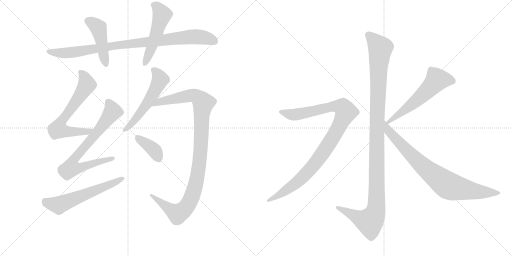
t = 0.00 s
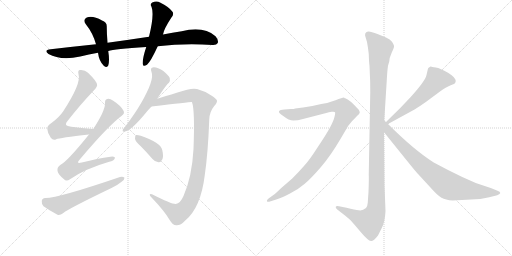
t = 2.19 s
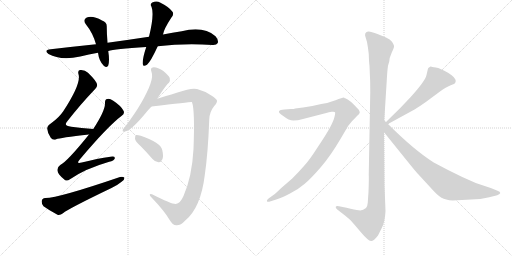
t = 4.37 s
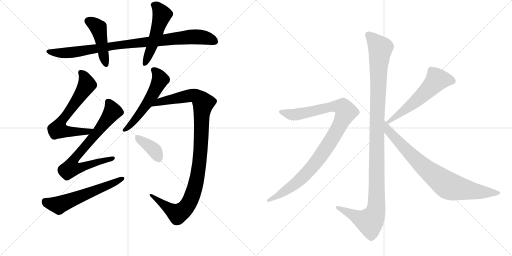
t = 6.56 s
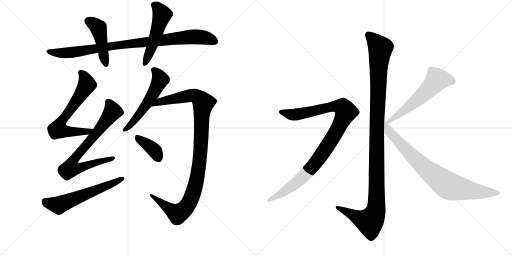
t = 8.75 s
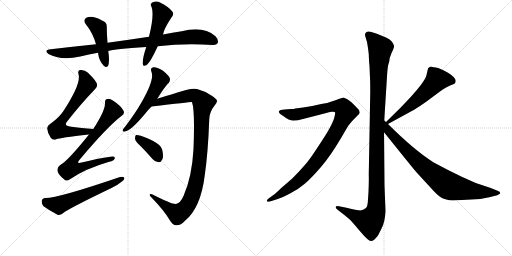
t = 10.93 s

The animated SVG that drew these frames (rendered in a browser with its animation timeline set to each time). Animation: 13 CSS @keyframes rules; one cycle of 10.93 s.

<svg version="1.1" viewBox="0 0 2048 1024" xmlns="http://www.w3.org/2000/svg">
  <g stroke="lightgray" stroke-dasharray="1,1" stroke-width="1" transform="scale(4, 4)">
    <line x1="0" y1="0" x2="256" y2="256"></line>
    <line x1="256" y1="0" x2="0" y2="256"></line>
    <line x1="128" y1="0" x2="128" y2="256"></line>
    <line x1="0" y1="128" x2="256" y2="128"></line>
    <line x1="256" y1="0" x2="512" y2="256"></line>
    <line x1="512" y1="0" x2="256" y2="256"></line>
    <line x1="384" y1="0" x2="384" y2="256"></line>
    <line x1="256" y1="128" x2="512" y2="128"></line>
  </g>
<g transform="scale(1, -1) translate(0, -850)">
   <style type="text/css">
    @keyframes keyframes0 {
      from {
       stroke: black;
       stroke-dashoffset: 928;
       stroke-width: 128;
       }
       75% {
       animation-timing-function: step-end;
       stroke: black;
       stroke-dashoffset: 0;
       stroke-width: 128;
       }
       to {
       stroke: black;
       stroke-width: 1024;
       }
       }
       #make-me-a-hanzi-animation-0 {
         animation: keyframes0 1.005208s both;
         animation-delay: 0.000000s;
         animation-timing-function: linear;
       }
    @keyframes keyframes1 {
      from {
       stroke: black;
       stroke-dashoffset: 454;
       stroke-width: 128;
       }
       60% {
       animation-timing-function: step-end;
       stroke: black;
       stroke-dashoffset: 0;
       stroke-width: 128;
       }
       to {
       stroke: black;
       stroke-width: 1024;
       }
       }
       #make-me-a-hanzi-animation-1 {
         animation: keyframes1 0.619466s both;
         animation-delay: 1.005208s;
         animation-timing-function: linear;
       }
    @keyframes keyframes2 {
      from {
       stroke: black;
       stroke-dashoffset: 517;
       stroke-width: 128;
       }
       63% {
       animation-timing-function: step-end;
       stroke: black;
       stroke-dashoffset: 0;
       stroke-width: 128;
       }
       to {
       stroke: black;
       stroke-width: 1024;
       }
       }
       #make-me-a-hanzi-animation-2 {
         animation: keyframes2 0.670736s both;
         animation-delay: 1.624674s;
         animation-timing-function: linear;
       }
    @keyframes keyframes3 {
      from {
       stroke: black;
       stroke-dashoffset: 659;
       stroke-width: 128;
       }
       68% {
       animation-timing-function: step-end;
       stroke: black;
       stroke-dashoffset: 0;
       stroke-width: 128;
       }
       to {
       stroke: black;
       stroke-width: 1024;
       }
       }
       #make-me-a-hanzi-animation-3 {
         animation: keyframes3 0.786296s both;
         animation-delay: 2.295410s;
         animation-timing-function: linear;
       }
    @keyframes keyframes4 {
      from {
       stroke: black;
       stroke-dashoffset: 732;
       stroke-width: 128;
       }
       70% {
       animation-timing-function: step-end;
       stroke: black;
       stroke-dashoffset: 0;
       stroke-width: 128;
       }
       to {
       stroke: black;
       stroke-width: 1024;
       }
       }
       #make-me-a-hanzi-animation-4 {
         animation: keyframes4 0.845703s both;
         animation-delay: 3.081706s;
         animation-timing-function: linear;
       }
    @keyframes keyframes5 {
      from {
       stroke: black;
       stroke-dashoffset: 592;
       stroke-width: 128;
       }
       66% {
       animation-timing-function: step-end;
       stroke: black;
       stroke-dashoffset: 0;
       stroke-width: 128;
       }
       to {
       stroke: black;
       stroke-width: 1024;
       }
       }
       #make-me-a-hanzi-animation-5 {
         animation: keyframes5 0.731771s both;
         animation-delay: 3.927409s;
         animation-timing-function: linear;
       }
    @keyframes keyframes6 {
      from {
       stroke: black;
       stroke-dashoffset: 552;
       stroke-width: 128;
       }
       64% {
       animation-timing-function: step-end;
       stroke: black;
       stroke-dashoffset: 0;
       stroke-width: 128;
       }
       to {
       stroke: black;
       stroke-width: 1024;
       }
       }
       #make-me-a-hanzi-animation-6 {
         animation: keyframes6 0.699219s both;
         animation-delay: 4.659180s;
         animation-timing-function: linear;
       }
    @keyframes keyframes7 {
      from {
       stroke: black;
       stroke-dashoffset: 1063;
       stroke-width: 128;
       }
       78% {
       animation-timing-function: step-end;
       stroke: black;
       stroke-dashoffset: 0;
       stroke-width: 128;
       }
       to {
       stroke: black;
       stroke-width: 1024;
       }
       }
       #make-me-a-hanzi-animation-7 {
         animation: keyframes7 1.115072s both;
         animation-delay: 5.358398s;
         animation-timing-function: linear;
       }
    @keyframes keyframes8 {
      from {
       stroke: black;
       stroke-dashoffset: 378;
       stroke-width: 128;
       }
       55% {
       animation-timing-function: step-end;
       stroke: black;
       stroke-dashoffset: 0;
       stroke-width: 128;
       }
       to {
       stroke: black;
       stroke-width: 1024;
       }
       }
       #make-me-a-hanzi-animation-8 {
         animation: keyframes8 0.557617s both;
         animation-delay: 6.473470s;
         animation-timing-function: linear;
       }
    @keyframes keyframes9 {
      from {
       stroke: black;
       stroke-dashoffset: 1170;
       stroke-width: 128;
       }
       79% {
       animation-timing-function: step-end;
       stroke: black;
       stroke-dashoffset: 0;
       stroke-width: 128;
       }
       to {
       stroke: black;
       stroke-width: 1024;
       }
       }
       #make-me-a-hanzi-animation-9 {
         animation: keyframes9 1.202148s both;
         animation-delay: 7.031087s;
         animation-timing-function: linear;
       }
    @keyframes keyframes10 {
      from {
       stroke: black;
       stroke-dashoffset: 1010;
       stroke-width: 128;
       }
       77% {
       animation-timing-function: step-end;
       stroke: black;
       stroke-dashoffset: 0;
       stroke-width: 128;
       }
       to {
       stroke: black;
       stroke-width: 1024;
       }
       }
       #make-me-a-hanzi-animation-10 {
         animation: keyframes10 1.071940s both;
         animation-delay: 8.233236s;
         animation-timing-function: linear;
       }
    @keyframes keyframes11 {
      from {
       stroke: black;
       stroke-dashoffset: 575;
       stroke-width: 128;
       }
       65% {
       animation-timing-function: step-end;
       stroke: black;
       stroke-dashoffset: 0;
       stroke-width: 128;
       }
       to {
       stroke: black;
       stroke-width: 1024;
       }
       }
       #make-me-a-hanzi-animation-11 {
         animation: keyframes11 0.717936s both;
         animation-delay: 9.305176s;
         animation-timing-function: linear;
       }
    @keyframes keyframes12 {
      from {
       stroke: black;
       stroke-dashoffset: 812;
       stroke-width: 128;
       }
       73% {
       animation-timing-function: step-end;
       stroke: black;
       stroke-dashoffset: 0;
       stroke-width: 128;
       }
       to {
       stroke: black;
       stroke-width: 1024;
       }
       }
       #make-me-a-hanzi-animation-12 {
         animation: keyframes12 0.910807s both;
         animation-delay: 10.023112s;
         animation-timing-function: linear;
       }
</style>
<path d="M 631 665 Q 736 677 850 670 Q 866 669 871 678 Q 875 690 862 705 Q 814 747 727 725 Q 690 719 652 712 L 596 703 Q 517 691 430 679 L 384 673 Q 297 664 203 653 Q 173 650 194 634 Q 242 607 321 624 Q 355 633 392 639 L 433 646 Q 457 655 585 662 L 631 665 Z" fill="lightgray"></path> 
<path d="M 430 679 Q 427 716 427 743 Q 428 762 408 768 Q 371 789 347 780 Q 329 771 344 752 Q 371 719 384 673 L 392 639 Q 396 606 415 587 Q 428 577 433 588 Q 439 607 433 646 L 430 679 Z" fill="lightgray"></path> 
<path d="M 652 712 Q 655 733 685 779 Q 698 794 689 804 Q 676 822 642 839 Q 626 849 609 840 Q 599 834 606 823 Q 618 792 596 703 L 585 662 Q 569 614 571 594 Q 572 581 588 591 Q 603 604 631 665 L 652 712 Z" fill="lightgray"></path> 
<path d="M 373 334 Q 325 338 285 343 Q 251 346 270 366 Q 325 436 376 489 Q 391 505 388 512 Q 387 525 352 559 Q 339 572 320 570 Q 310 569 314 553 Q 326 517 253 405 Q 237 381 207 359 Q 188 347 189 335 Q 190 317 203 299 Q 212 287 225 293 Q 238 299 356 312 C 386 315 403 331 373 334 Z" fill="lightgray"></path> 
<path d="M 356 312 Q 268 203 241 190 Q 228 181 230 167 Q 231 154 255 134 Q 265 122 280 133 Q 340 175 437 203 Q 456 207 459 216 Q 462 226 442 223 Q 390 216 327 200 Q 302 193 319 212 Q 431 345 487 387 Q 500 396 494 407 Q 485 426 453 447 Q 438 457 429 454 Q 419 453 420 436 Q 420 406 373 334 L 356 312 Z" fill="lightgray"></path> 
<path d="M 181 58 Q 168 57 167 46 Q 166 33 174 25 Q 196 9 230 -9 Q 240 -12 252 -3 Q 273 15 446 98 Q 468 108 485 122 Q 498 129 498 139 Q 492 145 480 142 Q 231 57 181 58 Z" fill="lightgray"></path> 
<path d="M 629 455 Q 665 512 675 518 Q 682 527 679 538 Q 675 548 652 567 Q 630 582 614 581 Q 599 580 606 562 Q 619 532 564 437 Q 539 394 501 344 Q 494 337 491 331 Q 488 321 500 324 Q 524 327 582 397 Q 592 410 606 424 L 629 455 Z" fill="lightgray"></path> 
<path d="M 703 34 Q 687 33 608 73 Q 599 76 599 71 Q 598 67 608 58 Q 657 7 678 -29 Q 691 -51 705 -51 Q 723 -52 740 -33 Q 803 18 819 149 Q 832 237 837 372 Q 838 403 857 426 Q 869 439 868 447 Q 867 454 847 467 Q 822 485 788 494 Q 766 500 710 480 Q 658 464 629 455 C 600 446 576 420 606 424 Q 765 443 767 442 L 768 441 Q 780 410 774 254 Q 768 143 734 66 Q 721 36 703 34 Z" fill="lightgray"></path> 
<path d="M 563 265 Q 585 243 610 214 Q 620 202 634 201 Q 644 201 649 212 Q 655 224 649 250 Q 643 280 563 307 Q 550 311 544 310 Q 540 307 540 295 Q 541 285 563 265 Z" fill="lightgray"></path> 
<path d="M 1537 368 L 1547 528 Q 1549 566 1552 587 L 1557 604 Q 1557 618 1567 640 Q 1578 662 1576 667 Q 1575 672 1568 683 Q 1561 693 1544 700 L 1510 714 Q 1476 728 1469 723 Q 1465 722 1461 716 Q 1459 709 1462 702 L 1468 682 Q 1472 661 1475 634 Q 1476 601 1478 587 L 1480 539 Q 1481 524 1481 480 L 1475 152 Q 1476 135 1474 83 L 1471 39 Q 1470 24 1464 18 Q 1450 6 1435 9 Q 1421 11 1386 19 L 1356 25 Q 1346 28 1343 23 Q 1341 18 1349 12 L 1380 -12 Q 1401 -29 1405 -34 Q 1410 -39 1441 -76 Q 1473 -114 1484 -114 Q 1494 -115 1512 -92 L 1527 -62 Q 1540 -37 1542 6 L 1538 109 L 1536 321 L 1537 368 Z" fill="lightgray"></path> 
<path d="M 1083 45 L 1105 52 Q 1126 58 1160 76 Q 1195 94 1219 115 Q 1244 136 1283 181 Q 1322 226 1363 296 L 1393 347 L 1407 364 L 1429 387 Q 1437 394 1439 399 Q 1439 406 1435 411 Q 1431 416 1416 431 Q 1402 445 1391 452 L 1381 457 Q 1379 457 1377 459 L 1375 460 Q 1370 460 1342 449 Q 1314 438 1285 434 Q 1250 425 1212 420 L 1181 416 Q 1176 414 1164 414 L 1138 412 Q 1120 411 1116 405 Q 1113 398 1133 386 Q 1156 368 1173 368 Q 1191 368 1212 374 L 1305 398 Q 1315 402 1327 403 Q 1339 404 1340 401 Q 1342 398 1338 383 Q 1335 368 1320 340 Q 1305 312 1270 260 Q 1236 207 1215 185 Q 1195 162 1169 136 L 1125 98 Q 1098 72 1095 71 L 1077 58 Q 1065 49 1068 45 Q 1069 41 1083 45 Z" fill="lightgray"></path> 
<path d="M 1712 576 L 1706 550 Q 1701 526 1641 460 L 1601 418 L 1544 362 C 1523 341 1526 340 1552 354 L 1660 413 Q 1672 420 1706 444 L 1760 484 Q 1787 503 1803 509 Q 1820 515 1821 519 L 1823 526 Q 1823 540 1792 559 Q 1761 577 1743 580 Q 1726 582 1724 584 L 1722 584 Q 1712 578 1712 576 Z" fill="lightgray"></path> 
<path d="M 1544 362 L 1537 368 C 1515 388 1517 344 1536 321 L 1628 207 Q 1664 162 1674 152 L 1720 102 Q 1750 68 1766 59 Q 1782 50 1811 48 L 1921 54 L 1957 61 L 1989 69 Q 2001 74 2001 78 Q 2001 83 1990 87 L 1963 98 L 1903 118 L 1849 142 Q 1796 167 1735 200 Q 1656 250 1552 354 L 1544 362 Z" fill="lightgray"></path> 
      <clipPath id="make-me-a-hanzi-clip-0">
      <path d="M 631 665 Q 736 677 850 670 Q 866 669 871 678 Q 875 690 862 705 Q 814 747 727 725 Q 690 719 652 712 L 596 703 Q 517 691 430 679 L 384 673 Q 297 664 203 653 Q 173 650 194 634 Q 242 607 321 624 Q 355 633 392 639 L 433 646 Q 457 655 585 662 L 631 665 Z" fill="lightgray"></path>
      </clipPath>
      <path clip-path="url(#make-me-a-hanzi-clip-0)" d="M 196 645 L 205 640 L 274 639 L 471 670 L 774 703 L 822 699 L 859 684 " fill="none" id="make-me-a-hanzi-animation-0" stroke-dasharray="800 1600" stroke-linecap="round"></path>

      <clipPath id="make-me-a-hanzi-clip-1">
      <path d="M 430 679 Q 427 716 427 743 Q 428 762 408 768 Q 371 789 347 780 Q 329 771 344 752 Q 371 719 384 673 L 392 639 Q 396 606 415 587 Q 428 577 433 588 Q 439 607 433 646 L 430 679 Z" fill="lightgray"></path>
      </clipPath>
      <path clip-path="url(#make-me-a-hanzi-clip-1)" d="M 353 765 L 375 755 L 394 737 L 424 592 " fill="none" id="make-me-a-hanzi-animation-1" stroke-dasharray="326 652" stroke-linecap="round"></path>

      <clipPath id="make-me-a-hanzi-clip-2">
      <path d="M 652 712 Q 655 733 685 779 Q 698 794 689 804 Q 676 822 642 839 Q 626 849 609 840 Q 599 834 606 823 Q 618 792 596 703 L 585 662 Q 569 614 571 594 Q 572 581 588 591 Q 603 604 631 665 L 652 712 Z" fill="lightgray"></path>
      </clipPath>
      <path clip-path="url(#make-me-a-hanzi-clip-2)" d="M 614 830 L 629 822 L 648 790 L 608 663 L 580 595 " fill="none" id="make-me-a-hanzi-animation-2" stroke-dasharray="389 778" stroke-linecap="round"></path>

      <clipPath id="make-me-a-hanzi-clip-3">
      <path d="M 373 334 Q 325 338 285 343 Q 251 346 270 366 Q 325 436 376 489 Q 391 505 388 512 Q 387 525 352 559 Q 339 572 320 570 Q 310 569 314 553 Q 326 517 253 405 Q 237 381 207 359 Q 188 347 189 335 Q 190 317 203 299 Q 212 287 225 293 Q 238 299 356 312 C 386 315 403 331 373 334 Z" fill="lightgray"></path>
      </clipPath>
      <path clip-path="url(#make-me-a-hanzi-clip-3)" d="M 323 559 L 342 534 L 346 508 L 239 354 L 234 331 L 342 321 L 365 332 " fill="none" id="make-me-a-hanzi-animation-3" stroke-dasharray="531 1062" stroke-linecap="round"></path>

      <clipPath id="make-me-a-hanzi-clip-4">
      <path d="M 356 312 Q 268 203 241 190 Q 228 181 230 167 Q 231 154 255 134 Q 265 122 280 133 Q 340 175 437 203 Q 456 207 459 216 Q 462 226 442 223 Q 390 216 327 200 Q 302 193 319 212 Q 431 345 487 387 Q 500 396 494 407 Q 485 426 453 447 Q 438 457 429 454 Q 419 453 420 436 Q 420 406 373 334 L 356 312 Z" fill="lightgray"></path>
      </clipPath>
      <path clip-path="url(#make-me-a-hanzi-clip-4)" d="M 433 441 L 445 421 L 446 397 L 307 227 L 298 214 L 293 185 L 328 181 L 451 217 " fill="none" id="make-me-a-hanzi-animation-4" stroke-dasharray="604 1208" stroke-linecap="round"></path>

      <clipPath id="make-me-a-hanzi-clip-5">
      <path d="M 181 58 Q 168 57 167 46 Q 166 33 174 25 Q 196 9 230 -9 Q 240 -12 252 -3 Q 273 15 446 98 Q 468 108 485 122 Q 498 129 498 139 Q 492 145 480 142 Q 231 57 181 58 Z" fill="lightgray"></path>
      </clipPath>
      <path clip-path="url(#make-me-a-hanzi-clip-5)" d="M 180 45 L 235 29 L 492 136 " fill="none" id="make-me-a-hanzi-animation-5" stroke-dasharray="464 928" stroke-linecap="round"></path>

      <clipPath id="make-me-a-hanzi-clip-6">
      <path d="M 629 455 Q 665 512 675 518 Q 682 527 679 538 Q 675 548 652 567 Q 630 582 614 581 Q 599 580 606 562 Q 619 532 564 437 Q 539 394 501 344 Q 494 337 491 331 Q 488 321 500 324 Q 524 327 582 397 Q 592 410 606 424 L 629 455 Z" fill="lightgray"></path>
      </clipPath>
      <path clip-path="url(#make-me-a-hanzi-clip-6)" d="M 614 570 L 633 551 L 641 531 L 616 478 L 548 380 L 498 331 " fill="none" id="make-me-a-hanzi-animation-6" stroke-dasharray="424 848" stroke-linecap="round"></path>

      <clipPath id="make-me-a-hanzi-clip-7">
      <path d="M 703 34 Q 687 33 608 73 Q 599 76 599 71 Q 598 67 608 58 Q 657 7 678 -29 Q 691 -51 705 -51 Q 723 -52 740 -33 Q 803 18 819 149 Q 832 237 837 372 Q 838 403 857 426 Q 869 439 868 447 Q 867 454 847 467 Q 822 485 788 494 Q 766 500 710 480 Q 658 464 629 455 C 600 446 576 420 606 424 Q 765 443 767 442 L 768 441 Q 780 410 774 254 Q 768 143 734 66 Q 721 36 703 34 Z" fill="lightgray"></path>
      </clipPath>
      <path clip-path="url(#make-me-a-hanzi-clip-7)" d="M 625 434 L 662 448 L 773 469 L 796 458 L 813 438 L 796 185 L 778 92 L 750 28 L 720 -1 L 707 -4 L 620 55 L 618 66 L 605 66 " fill="none" id="make-me-a-hanzi-animation-7" stroke-dasharray="935 1870" stroke-linecap="round"></path>

      <clipPath id="make-me-a-hanzi-clip-8">
      <path d="M 563 265 Q 585 243 610 214 Q 620 202 634 201 Q 644 201 649 212 Q 655 224 649 250 Q 643 280 563 307 Q 550 311 544 310 Q 540 307 540 295 Q 541 285 563 265 Z" fill="lightgray"></path>
      </clipPath>
      <path clip-path="url(#make-me-a-hanzi-clip-8)" d="M 548 301 L 609 257 L 634 217 " fill="none" id="make-me-a-hanzi-animation-8" stroke-dasharray="250 500" stroke-linecap="round"></path>

      <clipPath id="make-me-a-hanzi-clip-9">
      <path d="M 1537 368 L 1547 528 Q 1549 566 1552 587 L 1557 604 Q 1557 618 1567 640 Q 1578 662 1576 667 Q 1575 672 1568 683 Q 1561 693 1544 700 L 1510 714 Q 1476 728 1469 723 Q 1465 722 1461 716 Q 1459 709 1462 702 L 1468 682 Q 1472 661 1475 634 Q 1476 601 1478 587 L 1480 539 Q 1481 524 1481 480 L 1475 152 Q 1476 135 1474 83 L 1471 39 Q 1470 24 1464 18 Q 1450 6 1435 9 Q 1421 11 1386 19 L 1356 25 Q 1346 28 1343 23 Q 1341 18 1349 12 L 1380 -12 Q 1401 -29 1405 -34 Q 1410 -39 1441 -76 Q 1473 -114 1484 -114 Q 1494 -115 1512 -92 L 1527 -62 Q 1540 -37 1542 6 L 1538 109 L 1536 321 L 1537 368 Z" fill="lightgray"></path>
      </clipPath>
      <path clip-path="url(#make-me-a-hanzi-clip-9)" d="M 1473 710 L 1521 657 L 1508 377 L 1504 12 L 1497 -12 L 1479 -37 L 1350 20 " fill="none" id="make-me-a-hanzi-animation-9" stroke-dasharray="1042 2084" stroke-linecap="round"></path>

      <clipPath id="make-me-a-hanzi-clip-10">
      <path d="M 1083 45 L 1105 52 Q 1126 58 1160 76 Q 1195 94 1219 115 Q 1244 136 1283 181 Q 1322 226 1363 296 L 1393 347 L 1407 364 L 1429 387 Q 1437 394 1439 399 Q 1439 406 1435 411 Q 1431 416 1416 431 Q 1402 445 1391 452 L 1381 457 Q 1379 457 1377 459 L 1375 460 Q 1370 460 1342 449 Q 1314 438 1285 434 Q 1250 425 1212 420 L 1181 416 Q 1176 414 1164 414 L 1138 412 Q 1120 411 1116 405 Q 1113 398 1133 386 Q 1156 368 1173 368 Q 1191 368 1212 374 L 1305 398 Q 1315 402 1327 403 Q 1339 404 1340 401 Q 1342 398 1338 383 Q 1335 368 1320 340 Q 1305 312 1270 260 Q 1236 207 1215 185 Q 1195 162 1169 136 L 1125 98 Q 1098 72 1095 71 L 1077 58 Q 1065 49 1068 45 Q 1069 41 1083 45 Z" fill="lightgray"></path>
      </clipPath>
      <path clip-path="url(#make-me-a-hanzi-clip-10)" d="M 1123 403 L 1178 391 L 1343 425 L 1373 419 L 1384 402 L 1334 303 L 1245 178 L 1179 114 L 1076 49 " fill="none" id="make-me-a-hanzi-animation-10" stroke-dasharray="882 1764" stroke-linecap="round"></path>

      <clipPath id="make-me-a-hanzi-clip-11">
      <path d="M 1712 576 L 1706 550 Q 1701 526 1641 460 L 1601 418 L 1544 362 C 1523 341 1526 340 1552 354 L 1660 413 Q 1672 420 1706 444 L 1760 484 Q 1787 503 1803 509 Q 1820 515 1821 519 L 1823 526 Q 1823 540 1792 559 Q 1761 577 1743 580 Q 1726 582 1724 584 L 1722 584 Q 1712 578 1712 576 Z" fill="lightgray"></path>
      </clipPath>
      <path clip-path="url(#make-me-a-hanzi-clip-11)" d="M 1810 526 L 1786 532 L 1748 531 L 1659 442 L 1554 364 " fill="none" id="make-me-a-hanzi-animation-11" stroke-dasharray="447 894" stroke-linecap="round"></path>

      <clipPath id="make-me-a-hanzi-clip-12">
      <path d="M 1544 362 L 1537 368 C 1515 388 1517 344 1536 321 L 1628 207 Q 1664 162 1674 152 L 1720 102 Q 1750 68 1766 59 Q 1782 50 1811 48 L 1921 54 L 1957 61 L 1989 69 Q 2001 74 2001 78 Q 2001 83 1990 87 L 1963 98 L 1903 118 L 1849 142 Q 1796 167 1735 200 Q 1656 250 1552 354 L 1544 362 Z" fill="lightgray"></path>
      </clipPath>
      <path clip-path="url(#make-me-a-hanzi-clip-12)" d="M 1544 354 L 1554 326 L 1658 217 L 1787 111 L 1816 100 L 1900 85 L 1992 78 " fill="none" id="make-me-a-hanzi-animation-12" stroke-dasharray="684 1368" stroke-linecap="round"></path>

</g>
</svg>
